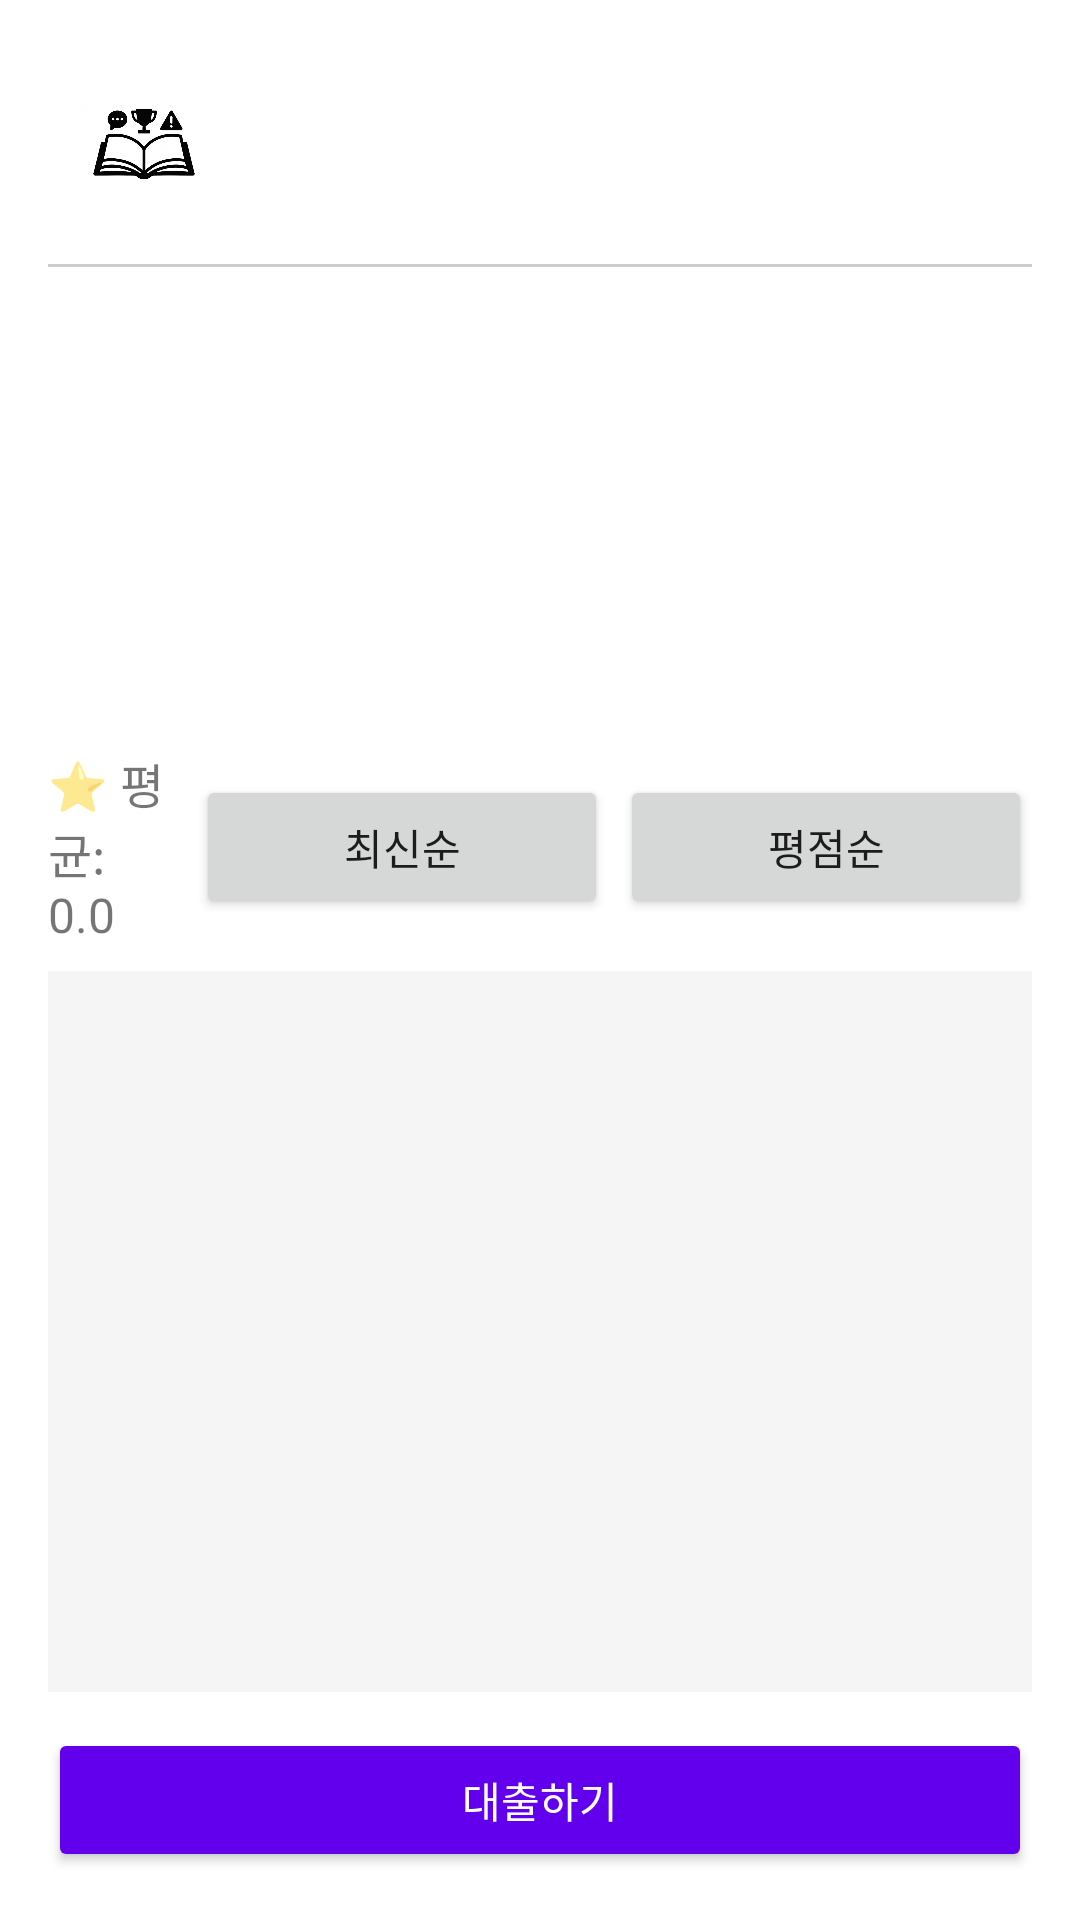

Produce the Android XML layout that renders to this screen, including the resource entries it uses.
<!-- AndroidManifest.xml: application theme Theme.OpenBook -->
<!-- res/layout/activity_book_detail.xml -->
<?xml version="1.0" encoding="utf-8"?>
<LinearLayout
    xmlns:android="http://schemas.android.com/apk/res/android"
    android:orientation="vertical"
    android:padding="16dp"
    android:layout_width="match_parent"
    android:layout_height="match_parent">

    <include
        android:id="@+id/topBar"
        layout="@layout/common_top_bar" />

    <TextView
        android:id="@+id/tv_title"
        android:layout_width="match_parent"
        android:layout_height="wrap_content"
        android:textSize="20sp"
        android:textStyle="bold"
        android:layout_marginTop="8dp"/>

    <TextView
        android:id="@+id/tv_author"
        android:layout_width="match_parent"
        android:layout_height="wrap_content"
        android:textSize="18sp"
        android:layout_marginTop="4dp"/>

    <TextView
        android:id="@+id/tv_isbn"
        android:layout_width="match_parent"
        android:layout_height="wrap_content"
        android:textSize="16sp"
        android:layout_marginTop="2dp"/>

    <TextView
        android:id="@+id/tv_total_count"
        android:layout_width="match_parent"
        android:layout_height="wrap_content"
        android:textSize="16sp"
        android:layout_marginTop="2dp"/>

    <TextView
        android:id="@+id/tv_available_count"
        android:layout_width="match_parent"
        android:layout_height="wrap_content"
        android:textSize="16sp"
        android:layout_marginBottom="12dp"/>

    
    <LinearLayout
        android:orientation="horizontal"
        android:layout_width="match_parent"
        android:layout_height="wrap_content"
        android:gravity="center_vertical"
        android:layout_marginBottom="8dp"
        android:weightSum="3">

        <TextView
            android:id="@+id/tv_avg_rating"
            android:layout_width="0dp"
            android:layout_height="wrap_content"
            android:layout_weight="1"
            android:text="⭐ 평균: 0.0"
            android:textSize="16sp"
            android:gravity="start"
            android:paddingEnd="8dp" />

        <Button
            android:id="@+id/btn_sort_latest"
            android:layout_width="wrap_content"
            android:layout_height="wrap_content"
            android:text="최신순"
            android:layout_weight="1"
            android:layout_marginEnd="4dp"/>

        <Button
            android:id="@+id/btn_sort_rating"
            android:layout_width="wrap_content"
            android:layout_height="wrap_content"
            android:text="평점순"
            android:layout_weight="1"/>
    </LinearLayout>

    
    <FrameLayout
        android:layout_width="match_parent"
        android:layout_height="0dp"
        android:layout_weight="1"
        android:background="#f5f5f5">

        <ScrollView
            android:layout_width="match_parent"
            android:layout_height="match_parent"
            android:padding="8dp">

            <LinearLayout
                android:id="@+id/review_section"
                android:orientation="vertical"
                android:layout_width="match_parent"
                android:layout_height="wrap_content"
                android:divider="?android:attr/dividerHorizontal"
                android:showDividers="middle" />
        </ScrollView>
    </FrameLayout>

    
    <Button
        android:id="@+id/btn_loan"
        android:layout_width="match_parent"
        android:layout_height="wrap_content"
        android:text="대출하기"
        android:layout_marginTop="12dp"
        android:backgroundTint="@color/purple_500"
        android:textColor="@android:color/white"/>
</LinearLayout>
<!-- res/layout/common_top_bar.xml (included above) -->
<?xml version="1.0" encoding="utf-8"?>
<LinearLayout
    xmlns:android="http://schemas.android.com/apk/res/android"
    android:layout_width="match_parent"
    android:layout_height="wrap_content"
    android:orientation="vertical">

    <LinearLayout
        android:layout_width="match_parent"
        android:layout_height="wrap_content"
        android:orientation="horizontal"
        android:padding="8dp"
        android:gravity="center_vertical"
        android:baselineAligned="false">

        <ImageView
            android:id="@+id/img_logo"
            android:layout_width="48dp"
            android:layout_height="48dp"
            android:src="@mipmap/logo"
            android:scaleType="fitCenter" />

        <View
            android:layout_width="0dp"
            android:layout_height="0dp"
            android:layout_weight="1" />
    </LinearLayout>

    <View
        android:layout_width="match_parent"
        android:layout_height="1dp"
        android:background="#CCCCCC"
        android:layout_marginTop="8dp"
        android:layout_marginBottom="16dp" />
</LinearLayout>
<!-- resources referenced by this layout -->
<resources>
  <!-- mipmap logo: png bitmap (mipmap-hdpi, 249975 bytes) -->
  <style name="Theme.OpenBook" parent="Theme.MaterialComponents.DayNight.NoActionBar">
          
          <item name="colorPrimary">@color/purple_500</item>
          <item name="colorPrimaryVariant">@color/purple_700</item>
          <item name="colorOnPrimary">@color/white</item>
          
          <item name="colorSecondary">@color/teal_200</item>
          <item name="colorSecondaryVariant">@color/teal_700</item>
          <item name="colorOnSecondary">@color/black</item>
          
          <item name="android:statusBarColor">?attr/colorPrimaryVariant</item>
          
      </style>
  <!-- not gathered from this repository: default colours our renderer supplied (Android Studio template values) -->
  <color name="purple_500">#FF6200EE</color>
  <color name="purple_700">#FF3700B3</color>
  <color name="teal_200">#FF03DAC5</color>
  <color name="teal_700">#FF018786</color>
  <color name="black">#FF000000</color>
  <color name="white">#FFFFFFFF</color>
</resources>
